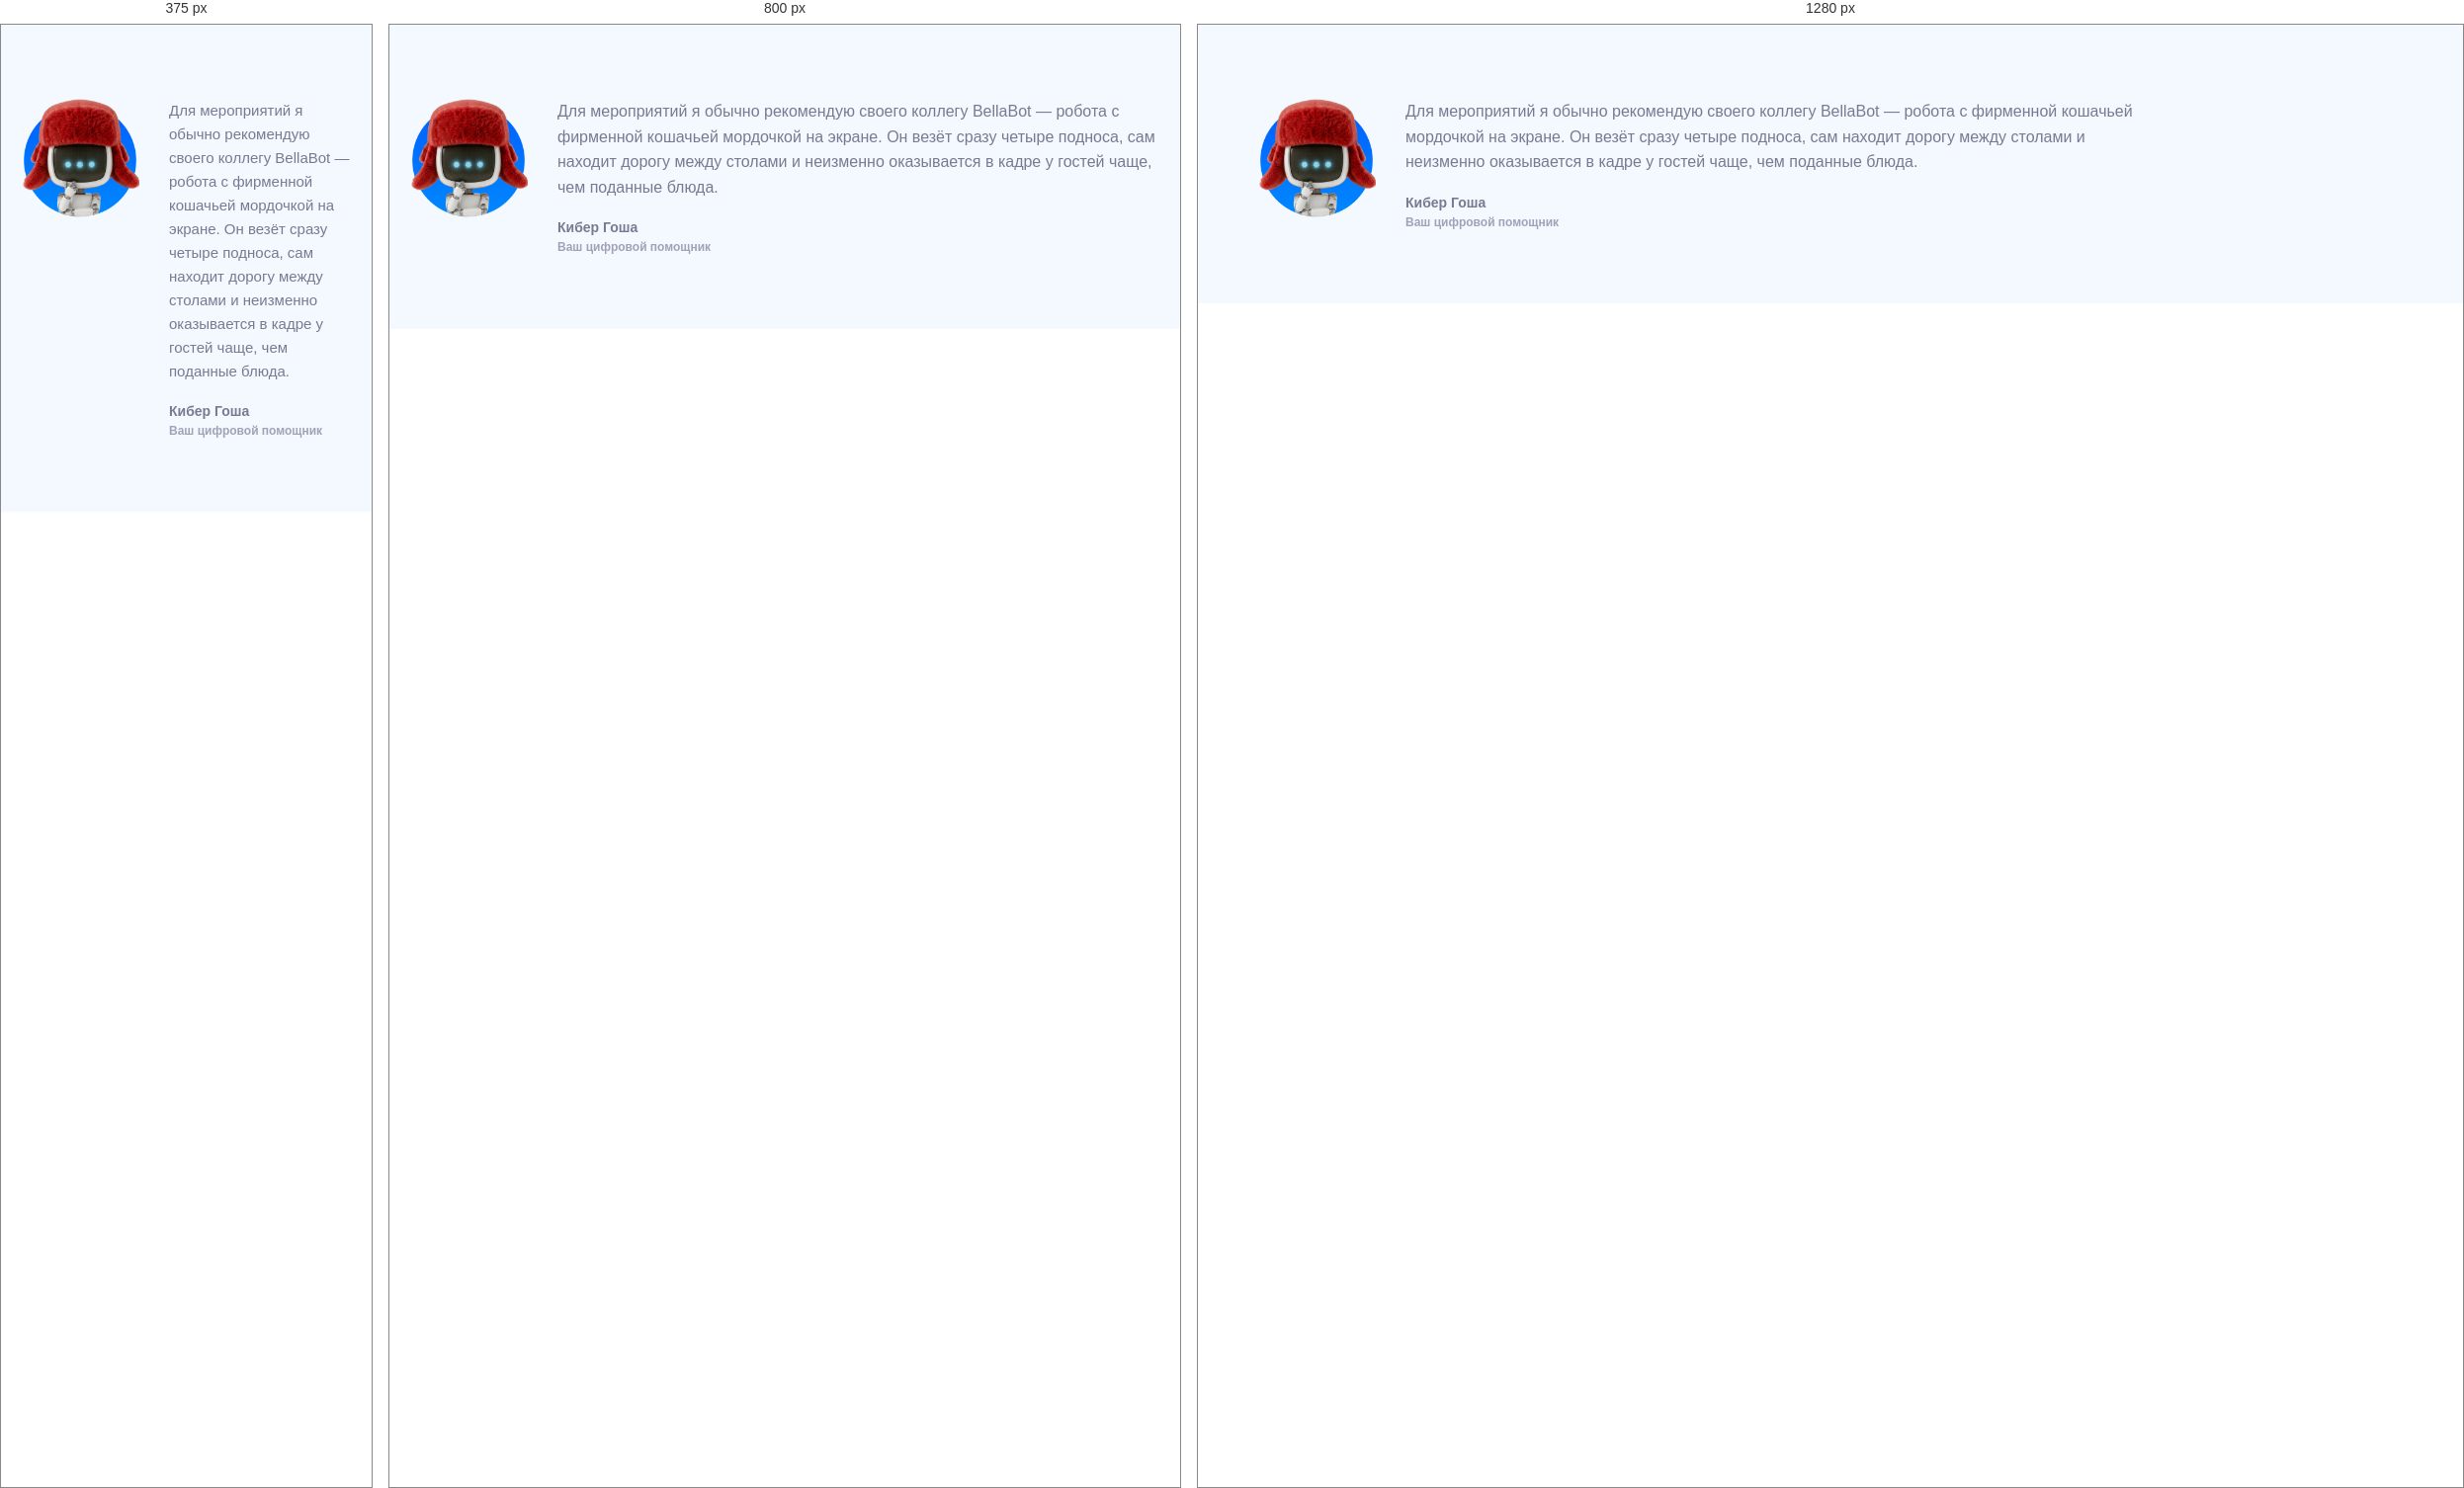
Rendered at 375 px, 800 px and 1280 px, left to right.

<!-- file: expertquote.html -->
<!doctype html>
<html lang="ru"><head><meta charset="utf-8"><title>ExpertQuote</title>
<link rel="stylesheet" href="../../styles.css">
</head><body>
<section class="kp-section kp-section--tint">
  <div class="kp-container">
    <div style="display:flex;gap:var(--s-5);align-items:flex-start;max-width:900px">
      <img src="../../assets/kiber-gosha.png" alt="Кибер Гоша" style="width:120px;flex:0 0 120px">
      <div>
        <p class="kp-body" style="margin-bottom:var(--s-4)">Для мероприятий я обычно рекомендую своего коллегу BellaBot — робота с фирменной кошачьей мордочкой на экране. Он везёт сразу четыре подноса, сам находит дорогу между столами и неизменно оказывается в кадре у гостей чаще, чем поданные блюда.</p>
        <p style="font-size:14px;line-height:1.2;font-weight:600;color:var(--kp-gray);margin:0">Кибер Гоша</p>
        <p style="font-size:12px;line-height:1.2;font-weight:600;color:var(--kp-gray-light);margin:4px 0 0">Ваш цифровой помощник</p>
      </div>
    </div>
  </div>
</section>
</body></html>


/* @media block from components.css */
@media (max-width: 960px) {
  :root { --fs-display: 42px; --fs-h2: 32px; --fs-h3: 20px; --fs-lead: 18px; }
}

/* @media block from components.css */
@media (max-width: 640px) {
  :root { --fs-display: 32px; --fs-h2: 26px; --fs-body: 15px; }
}